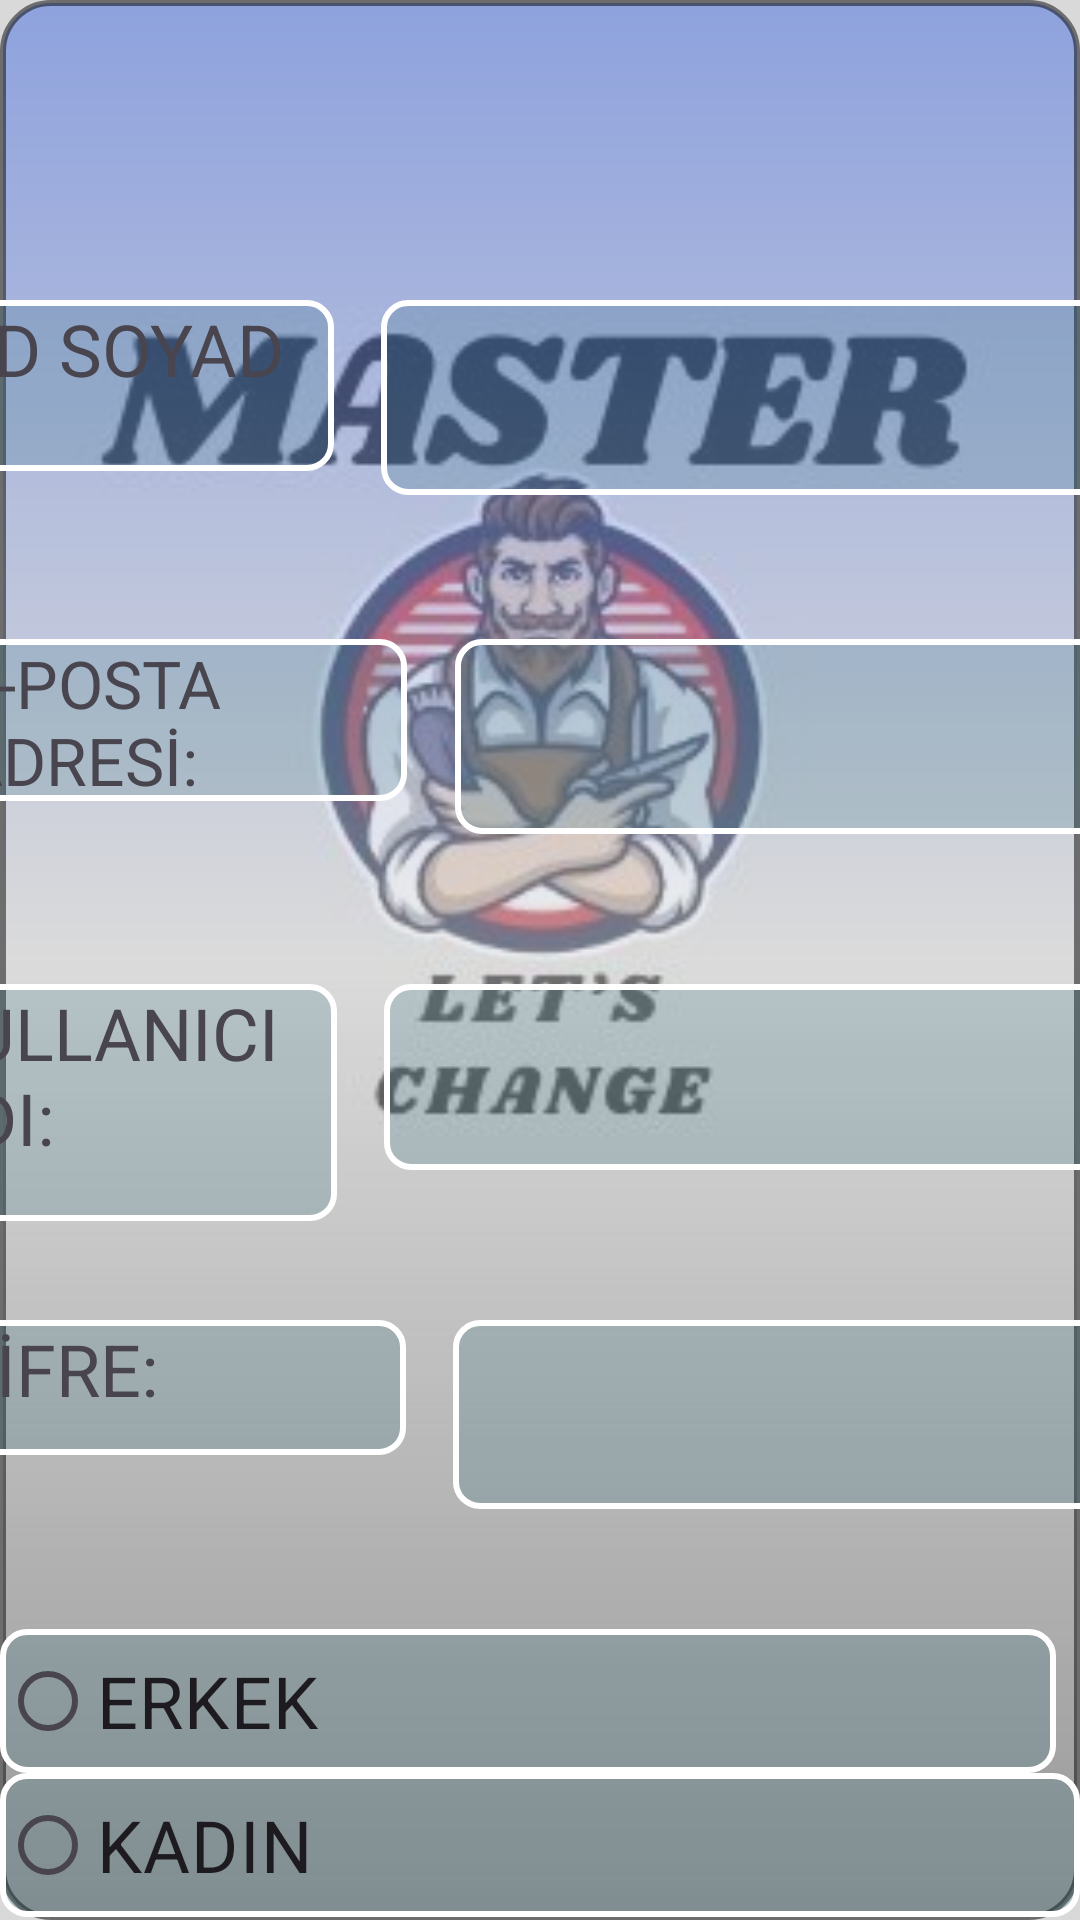

Layout XML and referenced resources for this Android screen:
<!-- AndroidManifest.xml: application theme Theme.MyApplication -->
<!-- res/layout/activity_kayitol.xml -->
<?xml version="1.0" encoding="utf-8"?>
<androidx.constraintlayout.widget.ConstraintLayout xmlns:android="http://schemas.android.com/apk/res/android"
    xmlns:app="http://schemas.android.com/apk/res-auto"
    xmlns:tools="http://schemas.android.com/tools"
    android:id="@+id/main"
    android:layout_width="match_parent"
    android:layout_height="match_parent"
    tools:context=".kayitol">


    <ImageView
        android:id="@+id/background_image"
        android:layout_width="0dp"
        android:layout_height="0dp"
        android:scaleType="centerCrop"
        android:src="@drawable/arka"
        app:layout_constraintBottom_toBottomOf="parent"
        app:layout_constraintEnd_toEndOf="parent"
        app:layout_constraintHorizontal_bias="0.0"
        app:layout_constraintStart_toStartOf="parent"
        app:layout_constraintTop_toTopOf="parent"
        app:layout_constraintVertical_bias="0.0" />
    <ImageView
        android:id="@+id/gradient_overlay"
        android:layout_width="0dp"
        android:layout_height="0dp"
        android:src="@drawable/arkaplan"
        android:scaleType="centerCrop"
        android:alpha="0.5"
        app:layout_constraintBottom_toBottomOf="parent"
        app:layout_constraintEnd_toEndOf="parent"
        app:layout_constraintStart_toStartOf="parent"
        app:layout_constraintTop_toTopOf="parent" />

    <TextView
        android:id="@+id/textView5"
        android:layout_width="129dp"
        android:layout_height="57dp"
        android:layout_marginStart="16dp"
        android:layout_marginTop="100dp"
        android:layout_marginEnd="8dp"
        android:background="@drawable/buton"
        android:text="AD SOYAD"
        android:textSize="24sp"
        app:layout_constraintEnd_toStartOf="@+id/txt"
        app:layout_constraintStart_toStartOf="parent"
        app:layout_constraintTop_toTopOf="parent"
        app:layout_constraintVertical_chainStyle="packed" />

    <EditText
        android:id="@+id/txt"
        android:layout_width="251dp"
        android:layout_height="65dp"
        android:layout_marginStart="8dp"
        android:layout_marginEnd="16dp"
        android:background="@drawable/buton"
        android:inputType="text"
        android:textSize="24sp"
        app:layout_constraintEnd_toEndOf="parent"
        app:layout_constraintStart_toEndOf="@id/textView5"
        app:layout_constraintTop_toTopOf="@id/textView5" />

    <TextView
        android:id="@+id/textView2"
        android:layout_width="149dp"
        android:layout_height="54dp"
        android:layout_marginStart="16dp"
        android:layout_marginTop="48dp"
        android:layout_marginEnd="8dp"
        android:background="@drawable/buton"
        android:text="E-POSTA ADRESİ:"
        android:textSize="22sp"
        app:layout_constraintEnd_toStartOf="@+id/eptxt"
        app:layout_constraintStart_toStartOf="parent"
        app:layout_constraintTop_toBottomOf="@id/txt" />

    <EditText
        android:id="@+id/eptxt"
        android:layout_width="222dp"
        android:layout_height="65dp"
        android:layout_marginStart="8dp"
        android:layout_marginEnd="16dp"
        android:background="@drawable/buton"
        android:textSize="24sp"
        android:inputType="text"
        app:layout_constraintEnd_toEndOf="parent"
        app:layout_constraintStart_toEndOf="@id/textView2"
        app:layout_constraintTop_toTopOf="@id/textView2" />

    <TextView
        android:id="@+id/textView4"
        android:layout_width="138dp"
        android:layout_height="79dp"
        android:layout_marginStart="16dp"
        android:layout_marginTop="50dp"
        android:layout_marginEnd="8dp"
        android:background="@drawable/buton"
        android:text="KULLANICI ADI:"
        android:textSize="24sp"
        app:layout_constraintEnd_toStartOf="@+id/ktxt"
        app:layout_constraintStart_toStartOf="parent"
        app:layout_constraintTop_toBottomOf="@id/eptxt" />

    <EditText
        android:id="@+id/ktxt"
        android:layout_width="258dp"
        android:layout_height="62dp"
        android:layout_marginStart="8dp"
        android:layout_marginEnd="16dp"
        android:background="@drawable/buton"
        android:textSize="24sp"
        android:inputType="text"
        app:layout_constraintEnd_toEndOf="parent"
        app:layout_constraintStart_toEndOf="@id/textView4"
        app:layout_constraintTop_toTopOf="@id/textView4" />

    <TextView
        android:id="@+id/textView3"
        android:layout_width="151dp"
        android:layout_height="45dp"
        android:layout_marginStart="16dp"
        android:layout_marginTop="50dp"
        android:layout_marginEnd="8dp"
        android:background="@drawable/buton"
        android:text="ŞİFRE:"
        android:textSize="24sp"
        app:layout_constraintEnd_toStartOf="@+id/stxt"
        app:layout_constraintStart_toStartOf="parent"
        app:layout_constraintTop_toBottomOf="@id/ktxt" />

    <EditText
        android:id="@+id/stxt"
        android:layout_width="225dp"
        android:layout_height="63dp"
        android:layout_marginStart="8dp"
        android:layout_marginEnd="16dp"
        android:background="@drawable/buton"
        android:inputType="numberPassword"
        app:layout_constraintEnd_toEndOf="parent"
        app:layout_constraintStart_toEndOf="@id/textView3"
        android:textSize="24sp"
        app:layout_constraintTop_toTopOf="@id/textView3" />

    <RadioGroup
        android:id="@+id/rgr"
        android:layout_width="0dp"
        android:layout_height="wrap_content"

        android:layout_marginTop="40dp"
        app:layout_constraintEnd_toEndOf="parent"
        app:layout_constraintStart_toStartOf="parent"
        app:layout_constraintTop_toBottomOf="@id/stxt">

        <RadioButton
            android:id="@+id/erg"
            android:layout_width="match_parent"
            android:layout_height="wrap_content"
            android:layout_marginEnd="8dp"
            android:background="@drawable/buton"
            android:text="ERKEK"
            android:textSize="24sp" />

        <RadioButton
            android:id="@+id/krg"
            android:layout_width="match_parent"
            android:layout_height="wrap_content"
            android:background="@drawable/buton"
            android:text="KADIN"
            android:textSize="24sp" />
    </RadioGroup>

    <CheckBox
        android:id="@+id/checkBox"
        android:layout_width="0dp"
        android:layout_height="wrap_content"
        android:layout_marginStart="16dp"
        android:background="@drawable/buton"
        android:layout_marginTop="16dp"
        android:layout_marginEnd="16dp"
        android:text="HİZMET KOŞULLARINI OKUDUM ONAYLIYORUM"
        app:layout_constraintEnd_toEndOf="parent"
        app:layout_constraintStart_toStartOf="parent"
        app:layout_constraintTop_toBottomOf="@id/rgr" />

    <Button
        android:id="@+id/kyt2"
        android:layout_width="0dp"
        android:layout_height="wrap_content"
        android:layout_marginStart="16dp"
        android:layout_marginTop="20dp"
        android:layout_marginEnd="16dp"
        android:background="@drawable/buton"
        android:hapticFeedbackEnabled="true"
        android:text="KAYIT OL"
        android:textColor="@android:color/black"
        app:layout_constraintEnd_toEndOf="parent"
        app:layout_constraintHorizontal_bias="0.0"
        app:layout_constraintStart_toStartOf="parent"
        app:layout_constraintTop_toBottomOf="@id/checkBox" />
</androidx.constraintlayout.widget.ConstraintLayout>
<!-- resources referenced by this layout -->
<resources>
  <!-- drawable arka: jpg bitmap (drawable, 19664 bytes) -->
  <!-- drawable arkaplan (drawable) -->
  <?xml version="1.0" encoding="utf-8"?>
  <layer-list xmlns:android="http://schemas.android.com/apk/res/android">
  
      <item>
          <shape android:shape="rectangle">
              <gradient
                  android:angle="270"
                  android:startColor="#4169e1"
                  android:centerColor="#dcdcdc"
                  android:centerY="0.5"
                  android:endColor="#99000000"
                  android:type="linear"/>
              <corners
                  android:radius="16dp"/>
              <stroke
                  android:width="2dp"
                  android:color="#000000"/>
              <padding
                  android:left="10dp"
                  android:top="10dp"
                  android:right="10dp"
                  android:bottom="10dp"/>
          </shape>
      </item>
  
  
  
  </layer-list>
  <!-- drawable buton (drawable) -->
  <shape xmlns:android="http://schemas.android.com/apk/res/android"
      android:shape="rectangle">
  
      
      <solid android:color="#301c6071" /> 
      
      <stroke
          android:width="2dp"
          android:color="#FFFFFF" /> 
      <corners android:radius="8dp" /> 
  
  </shape>
  <style name="Theme.MyApplication" parent="Base.Theme.MyApplication" />
  <style name="Base.Theme.MyApplication" parent="Theme.Material3.DayNight.NoActionBar">
          <item name="colorPrimary">@color/myColor</item>
          <item name="color">@color/Color</item>
  
          
          
      </style>
  <color name="myColor">#00c5cd</color>
  <color name="Color">#00FFFFFF</color>
</resources>
